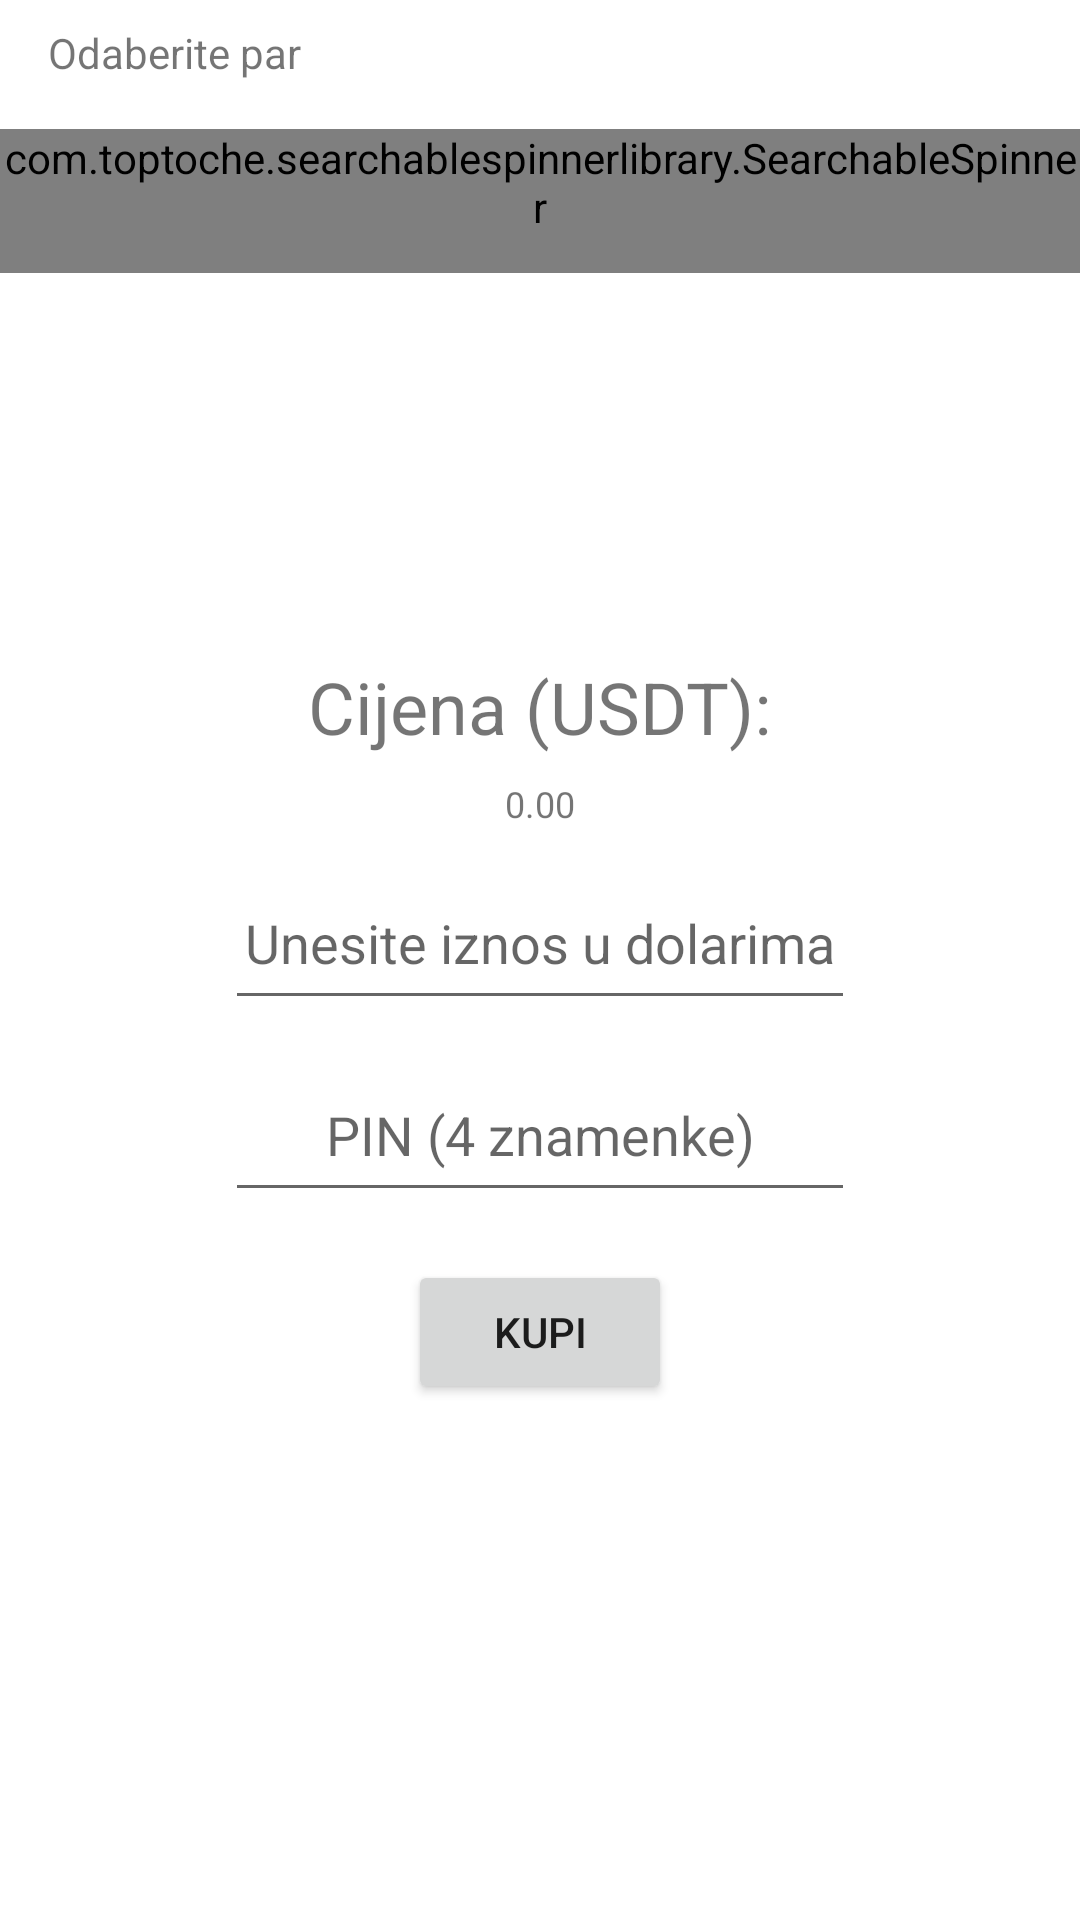

Layout XML and referenced resources for this Android screen:
<!-- AndroidManifest.xml: application theme Theme.BinanceDemoTradingApp -->
<!-- res/layout/fragment_trade.xml -->
<?xml version="1.0" encoding="utf-8"?>
<FrameLayout xmlns:android="http://schemas.android.com/apk/res/android"
    xmlns:app="http://schemas.android.com/apk/res-auto"
    xmlns:tools="http://schemas.android.com/tools"
    android:id="@+id/tradeFragment"
    android:layout_width="match_parent"
    android:layout_height="match_parent"
    tools:context=".Fragments.TradeFragment">

    
    <androidx.constraintlayout.widget.ConstraintLayout
        android:layout_width="match_parent"
        android:layout_height="match_parent">

        <TextView
            android:id="@+id/txtViewTradeInfo"
            android:layout_width="wrap_content"
            android:layout_height="wrap_content"
            android:layout_marginStart="16dp"
            android:layout_marginTop="8dp"
            android:text="@string/choose_pair"
            app:layout_constraintStart_toStartOf="parent"
            app:layout_constraintTop_toTopOf="parent" />

        <com.toptoche.searchablespinnerlibrary.SearchableSpinner
            android:id="@+id/spinnerPairs"
            android:layout_width="match_parent"
            android:layout_height="wrap_content"
            android:layout_marginTop="16dp"
            android:minHeight="48dp"
            app:layout_constraintEnd_toEndOf="parent"
            app:layout_constraintStart_toStartOf="parent"
            app:layout_constraintTop_toBottomOf="@+id/txtViewTradeInfo"
            tools:ignore="SpeakableTextPresentCheck" />

        <TextView
            android:id="@+id/text_view"
            android:layout_width="wrap_content"
            android:layout_height="wrap_content"
            android:layout_marginTop="32dp"
            android:fontFamily="monospace"
            android:gravity="center"
            android:textSize="48sp"
            android:textStyle="bold"
            app:layout_constraintEnd_toEndOf="parent"
            app:layout_constraintHorizontal_bias="0.498"
            app:layout_constraintStart_toStartOf="parent"
            app:layout_constraintTop_toBottomOf="@+id/spinnerPairs" />

        <TextView
            android:id="@+id/txtViewPriceInfo"
            android:layout_width="wrap_content"
            android:layout_height="wrap_content"
            android:layout_marginTop="32dp"
            android:text="@string/price_info"
            android:textSize="24sp"
            app:layout_constraintEnd_toEndOf="parent"
            app:layout_constraintStart_toStartOf="parent"
            app:layout_constraintTop_toBottomOf="@+id/text_view" />

        <TextView
            android:id="@+id/txtViewPrice"
            android:layout_width="wrap_content"
            android:layout_height="wrap_content"
            android:layout_marginTop="8dp"
            android:text="0.00"
            android:textSize="12sp"
            app:layout_constraintEnd_toEndOf="parent"
            app:layout_constraintStart_toStartOf="parent"
            app:layout_constraintTop_toBottomOf="@+id/txtViewPriceInfo" />

        <Button
            android:id="@+id/btnBuy"
            android:layout_width="wrap_content"
            android:layout_height="wrap_content"
            android:layout_marginTop="16dp"
            android:text="@string/buy"
            app:layout_constraintEnd_toEndOf="parent"
            app:layout_constraintStart_toStartOf="parent"
            app:layout_constraintTop_toBottomOf="@+id/editTextNumberPassword" />

        <EditText
            android:id="@+id/editTextBuyAmount"
            android:layout_width="wrap_content"
            android:layout_height="wrap_content"
            android:layout_marginTop="16dp"
            android:ems="10"
            android:gravity="center_horizontal"
            android:hint="@string/buy_amount"
            android:inputType="number"
            android:minHeight="48dp"
            app:layout_constraintEnd_toEndOf="parent"
            app:layout_constraintStart_toStartOf="parent"
            app:layout_constraintTop_toBottomOf="@+id/txtViewPrice"
            tools:ignore="SpeakableTextPresentCheck,TextContrastCheck" />

        <EditText
            android:id="@+id/editTextNumberPassword"
            android:layout_width="wrap_content"
            android:layout_height="wrap_content"
            android:layout_marginTop="16dp"
            android:ems="10"
            android:gravity="center_horizontal"
            android:hint="@string/hintPIN"
            android:inputType="numberPassword"
            android:minHeight="48dp"
            app:layout_constraintEnd_toEndOf="parent"
            app:layout_constraintStart_toStartOf="parent"
            app:layout_constraintTop_toBottomOf="@+id/editTextBuyAmount"
            tools:ignore="TextContrastCheck" />

    </androidx.constraintlayout.widget.ConstraintLayout>

</FrameLayout>
<!-- resources referenced by this layout -->
<resources>
  <string name="buy">Kupi</string>
  <string name="buy_amount">Unesite iznos u dolarima</string>
  <string name="choose_pair">Odaberite par</string>
  <string name="hintPIN">PIN (4 znamenke)</string>
  <string name="price_info">Cijena (USDT): </string>
  <style name="Theme.BinanceDemoTradingApp" parent="Theme.MaterialComponents.DayNight.NoActionBar">
          
          <item name="colorPrimary">@color/purple_500</item>
          <item name="colorPrimaryVariant">@color/purple_700</item>
          <item name="colorOnPrimary">@color/white</item>
          <item name="backgroundColor">@color/bckgrnd_color</item>
          
          <item name="colorSecondary">@color/teal_200</item>
          <item name="colorSecondaryVariant">@color/teal_700</item>
          <item name="colorOnSecondary">@color/black</item>
          
          <item name="android:statusBarColor" tools:targetApi="l">?attr/colorPrimaryVariant</item>
          
      </style>
  <color name="purple_500">#0336FF</color>
  <color name="purple_700">#0336FF</color>
  <color name="white">#FFFFFFFF</color>
  <color name="bckgrnd_color">#FFDE03</color>
  <color name="teal_200">#FF03DAC5</color>
  <color name="teal_700">#FF018786</color>
  <color name="black">#FF000000</color>
</resources>
